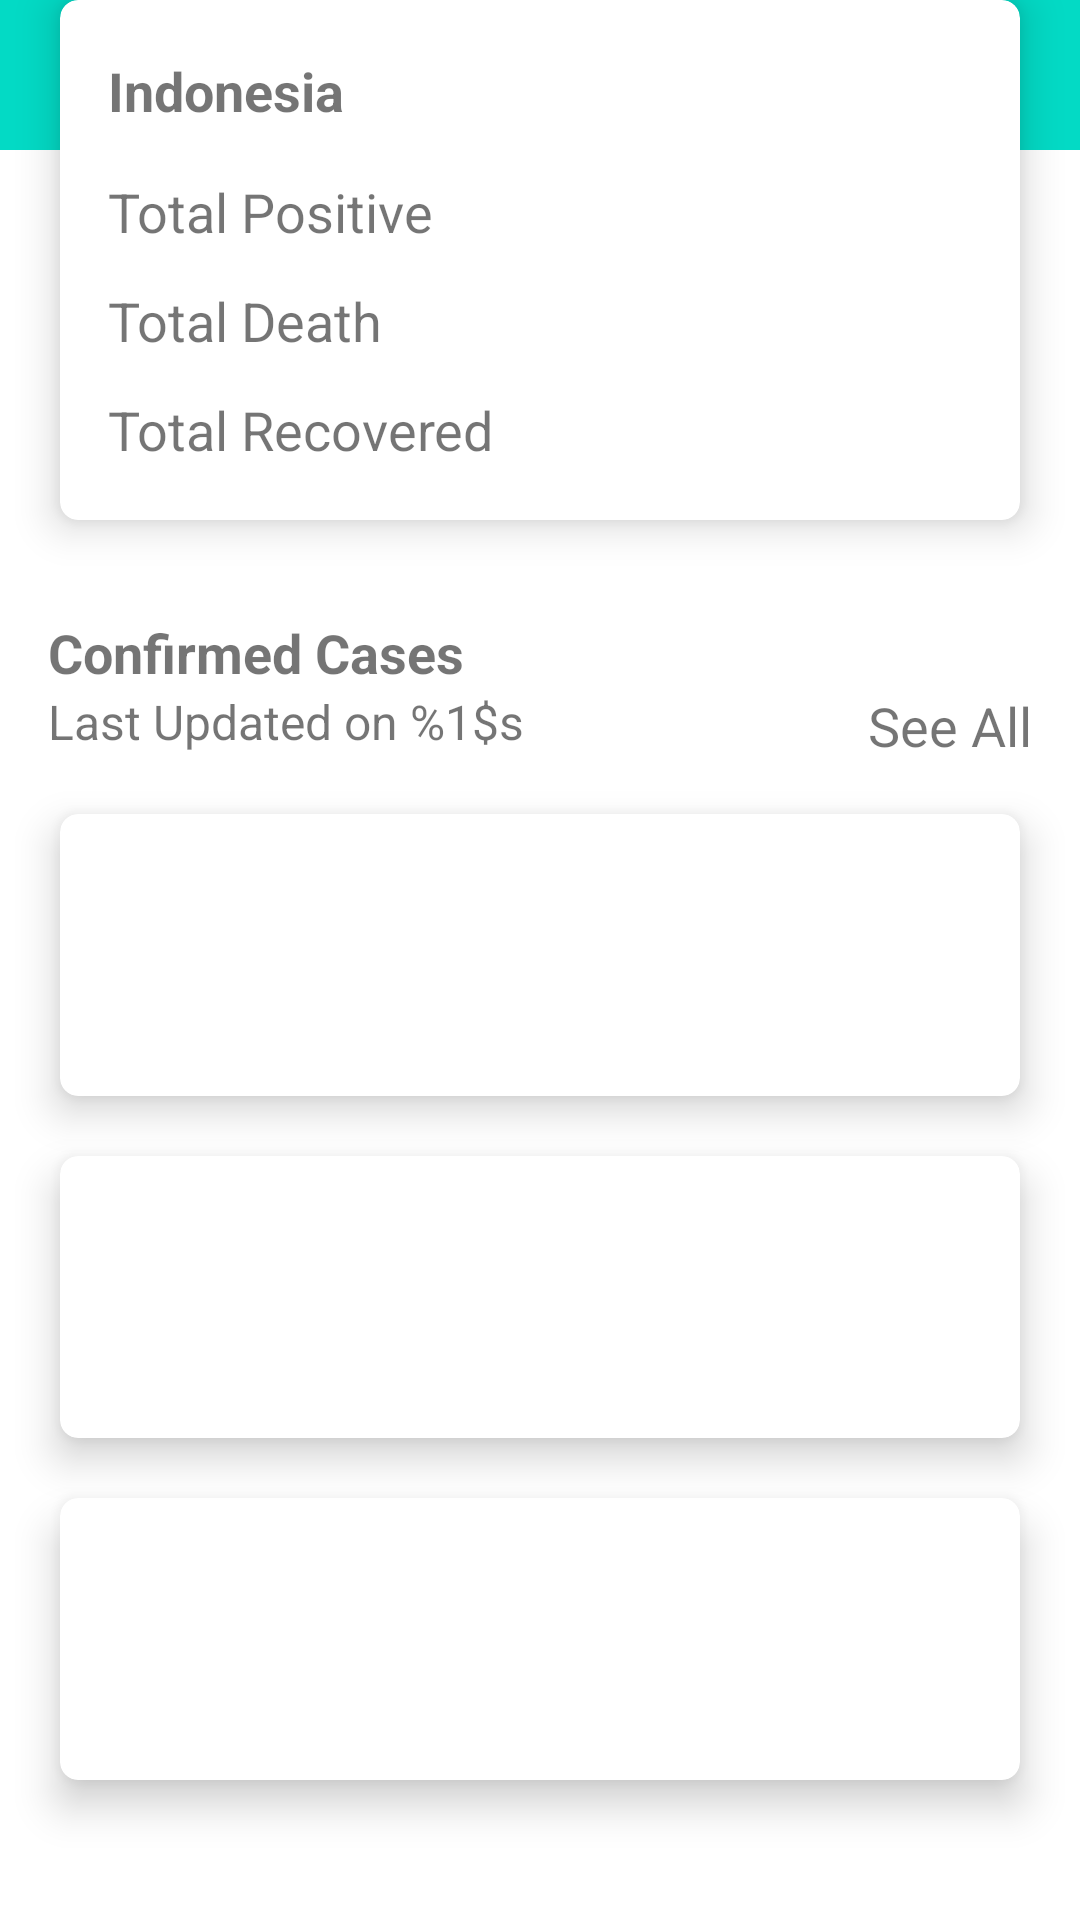

Android layout source for this screen:
<!-- AndroidManifest.xml: application theme Theme.CovidTracker -->
<!-- res/layout/activity_main.xml -->
<?xml version="1.0" encoding="utf-8"?>
<RelativeLayout xmlns:android="http://schemas.android.com/apk/res/android"
    xmlns:app="http://schemas.android.com/apk/res-auto"
    xmlns:tools="http://schemas.android.com/tools"
    android:layout_width="match_parent"
    android:layout_height="match_parent"
    tools:context=".activity.MainActivity">

    <ProgressBar
        android:id="@+id/progress_bar"
        android:layout_width="wrap_content"
        android:layout_height="wrap_content"
        android:layout_centerHorizontal="true"
        android:layout_centerVertical="true"
        android:elevation="30dp"
        android:indeterminateTint="?attr/colorPrimary"
        android:visibility="gone"/>

    <ImageView
        android:id="@+id/imageView"
        android:layout_width="match_parent"
        android:layout_height="50dp"
        android:src="?attr/colorPrimary"/>

    <androidx.cardview.widget.CardView
        android:id="@+id/overview"
        android:layout_width="match_parent"
        android:layout_height="wrap_content"
        android:layout_marginBottom="16dp"
        android:layout_marginHorizontal="20dp"
        app:cardElevation="8dp"
        app:cardCornerRadius="6dp">

        <RelativeLayout
            android:layout_width="match_parent"
            android:layout_height="wrap_content"
            android:layout_marginHorizontal="16dp"
            android:layout_marginVertical="18dp">

            <TextView
                android:id="@+id/country"
                android:layout_width="match_parent"
                android:layout_height="wrap_content"
                android:layout_marginBottom="16dp"
                android:text="@string/indonesia"
                android:textStyle="bold"/>

            <TextView
                android:layout_width="wrap_content"
                android:layout_height="wrap_content"
                android:layout_below="@+id/country"
                android:text="@string/total_confirmed"/>

            <TextView
                android:id="@+id/confirmed_case"
                android:layout_width="wrap_content"
                android:layout_height="wrap_content"
                android:layout_below="@+id/country"
                android:layout_alignParentEnd="true"
                android:textStyle="bold"
                tools:text="180290" />

            <TextView
                android:layout_width="wrap_content"
                android:layout_height="wrap_content"
                android:layout_below="@+id/confirmed_case"
                android:layout_marginTop="12dp"
                android:text="@string/total_death" />

            <TextView
                android:id="@+id/death_case"
                android:layout_width="wrap_content"
                android:layout_height="wrap_content"
                android:layout_below="@+id/confirmed_case"
                android:layout_alignParentEnd="true"
                android:layout_marginTop="12dp"
                android:textStyle="bold"
                android:textColor="@color/design_default_color_error"
                tools:text="1290" />

            <TextView
                android:layout_width="wrap_content"
                android:layout_height="wrap_content"
                android:layout_below="@+id/death_case"
                android:layout_marginTop="12dp"
                android:text="@string/total_recovered" />

            <TextView
                android:id="@+id/recovery_case"
                android:layout_width="wrap_content"
                android:layout_height="wrap_content"
                android:layout_below="@+id/death_case"
                android:layout_alignParentEnd="true"
                android:layout_marginTop="12dp"
                android:textStyle="bold"
                android:textColor="@color/teal_200"
                tools:text="20290" />

        </RelativeLayout>

    </androidx.cardview.widget.CardView>

    <TextView
        android:id="@+id/confirmed_text"
        android:layout_width="match_parent"
        android:layout_height="wrap_content"
        android:layout_below="@+id/overview"
        android:layout_marginHorizontal="16dp"
        android:layout_marginTop="16dp"
        android:text="@string/confirmed_cases"
        android:textStyle="bold"/>

    <TextView
        android:id="@+id/last_updated"
        android:layout_width="wrap_content"
        android:layout_height="wrap_content"
        android:layout_below="@+id/confirmed_text"
        android:text="@string/last_updated"
        android:textSize="16sp"
        android:layout_marginHorizontal="16dp"/>

    <TextView
        android:id="@+id/see_all"
        android:layout_width="wrap_content"
        android:layout_height="wrap_content"
        android:layout_alignTop="@+id/last_updated"
        android:layout_alignBottom="@+id/last_updated"
        android:layout_alignParentEnd="true"
        android:layout_marginEnd="16dp"
        android:text="@string/see_all" />

    <androidx.cardview.widget.CardView
        android:id="@+id/top_first"
        android:layout_width="match_parent"
        android:layout_height="wrap_content"
        android:layout_below="@+id/last_updated"
        android:layout_marginTop="20dp"
        android:layout_marginHorizontal="20dp"
        app:cardCornerRadius="6dp"
        app:cardElevation="8dp">

        <LinearLayout
            android:layout_width="match_parent"
            android:layout_height="wrap_content"
            android:orientation="vertical"
            android:padding="12dp">

            <TextView
                android:id="@+id/first_province"
                android:layout_width="wrap_content"
                android:layout_height="wrap_content"
                android:layout_gravity="center"
                android:layout_marginBottom="8dp"
                android:textSize="16sp"
                tools:text="DKI Jakarta"/>

            <TextView
                android:id="@+id/first_confirmed"
                android:layout_width="wrap_content"
                android:layout_height="wrap_content"
                android:layout_gravity="center"
                android:textStyle="bold"
                android:textSize="30sp"
                tools:text="185095"/>

        </LinearLayout>

    </androidx.cardview.widget.CardView>

    <androidx.cardview.widget.CardView
        android:id="@+id/top_second"
        android:layout_width="match_parent"
        android:layout_height="wrap_content"
        android:layout_below="@+id/top_first"
        android:layout_marginTop="20dp"
        android:layout_marginHorizontal="20dp"
        app:cardCornerRadius="6dp"
        app:cardElevation="8dp">

        <LinearLayout
            android:layout_width="match_parent"
            android:layout_height="wrap_content"
            android:orientation="vertical"
            android:padding="12dp">

            <TextView
                android:id="@+id/second_province"
                android:layout_width="wrap_content"
                android:layout_height="wrap_content"
                android:layout_gravity="center"
                android:layout_marginBottom="8dp"
                android:textSize="16sp"
                tools:text="DKI Jakarta"/>

            <TextView
                android:id="@+id/second_confirmed"
                android:layout_width="wrap_content"
                android:layout_height="wrap_content"
                android:layout_gravity="center"
                android:textStyle="bold"
                android:textSize="30sp"
                tools:text="185095"/>

        </LinearLayout>

    </androidx.cardview.widget.CardView>

    <androidx.cardview.widget.CardView
        android:id="@+id/top_three"
        android:layout_width="match_parent"
        android:layout_height="wrap_content"
        android:layout_below="@+id/top_second"
        android:layout_marginTop="20dp"
        android:layout_marginHorizontal="20dp"
        app:cardCornerRadius="6dp"
        app:cardElevation="8dp">

        <LinearLayout
            android:layout_width="match_parent"
            android:layout_height="wrap_content"
            android:orientation="vertical"
            android:padding="12dp">

            <TextView
                android:id="@+id/third_province"
                android:layout_width="wrap_content"
                android:layout_height="wrap_content"
                android:layout_gravity="center"
                android:layout_marginBottom="8dp"
                android:textSize="16sp"
                tools:text="DKI Jakarta" />

            <TextView
                android:id="@+id/third_confirmed"
                android:layout_width="wrap_content"
                android:layout_height="wrap_content"
                android:layout_gravity="center"
                android:textSize="30sp"
                android:textStyle="bold"
                tools:text="185095" />

        </LinearLayout>

    </androidx.cardview.widget.CardView>

</RelativeLayout>
<!-- resources referenced by this layout -->
<resources>
  <color name="teal_200">#FF03DAC5</color>
  <string name="confirmed_cases">Confirmed Cases</string>
  <string name="indonesia">Indonesia</string>
  <string name="last_updated">Last Updated on %1$s</string>
  <string name="see_all">See All</string>
  <string name="total_confirmed">Total Positive</string>
  <string name="total_death">Total Death</string>
  <string name="total_recovered">Total Recovered</string>
  <style name="Theme.CovidTracker" parent="Theme.MaterialComponents.DayNight.DarkActionBar">
          
          <item name="colorPrimary">@color/teal_200</item>
          <item name="colorPrimaryVariant">@color/teal_200</item>
          <item name="colorOnPrimary">@color/white</item>
          
          <item name="colorSecondary">@color/purple_500</item>
          <item name="colorSecondaryVariant">@color/purple_700</item>
          <item name="colorOnSecondary">@color/black</item>
          
          <item name="android:statusBarColor" tools:targetApi="l">?attr/colorPrimaryVariant</item>
          
          <item name="android:textSize">18sp</item>
          <item name="background">@color/slightly_gray</item>
      </style>
  <color name="white">#FFFFFFFF</color>
  <color name="purple_500">#FF6200EE</color>
  <color name="purple_700">#FF3700B3</color>
  <color name="black">#FF000000</color>
  <color name="slightly_gray">#F6F6F6</color>
</resources>
